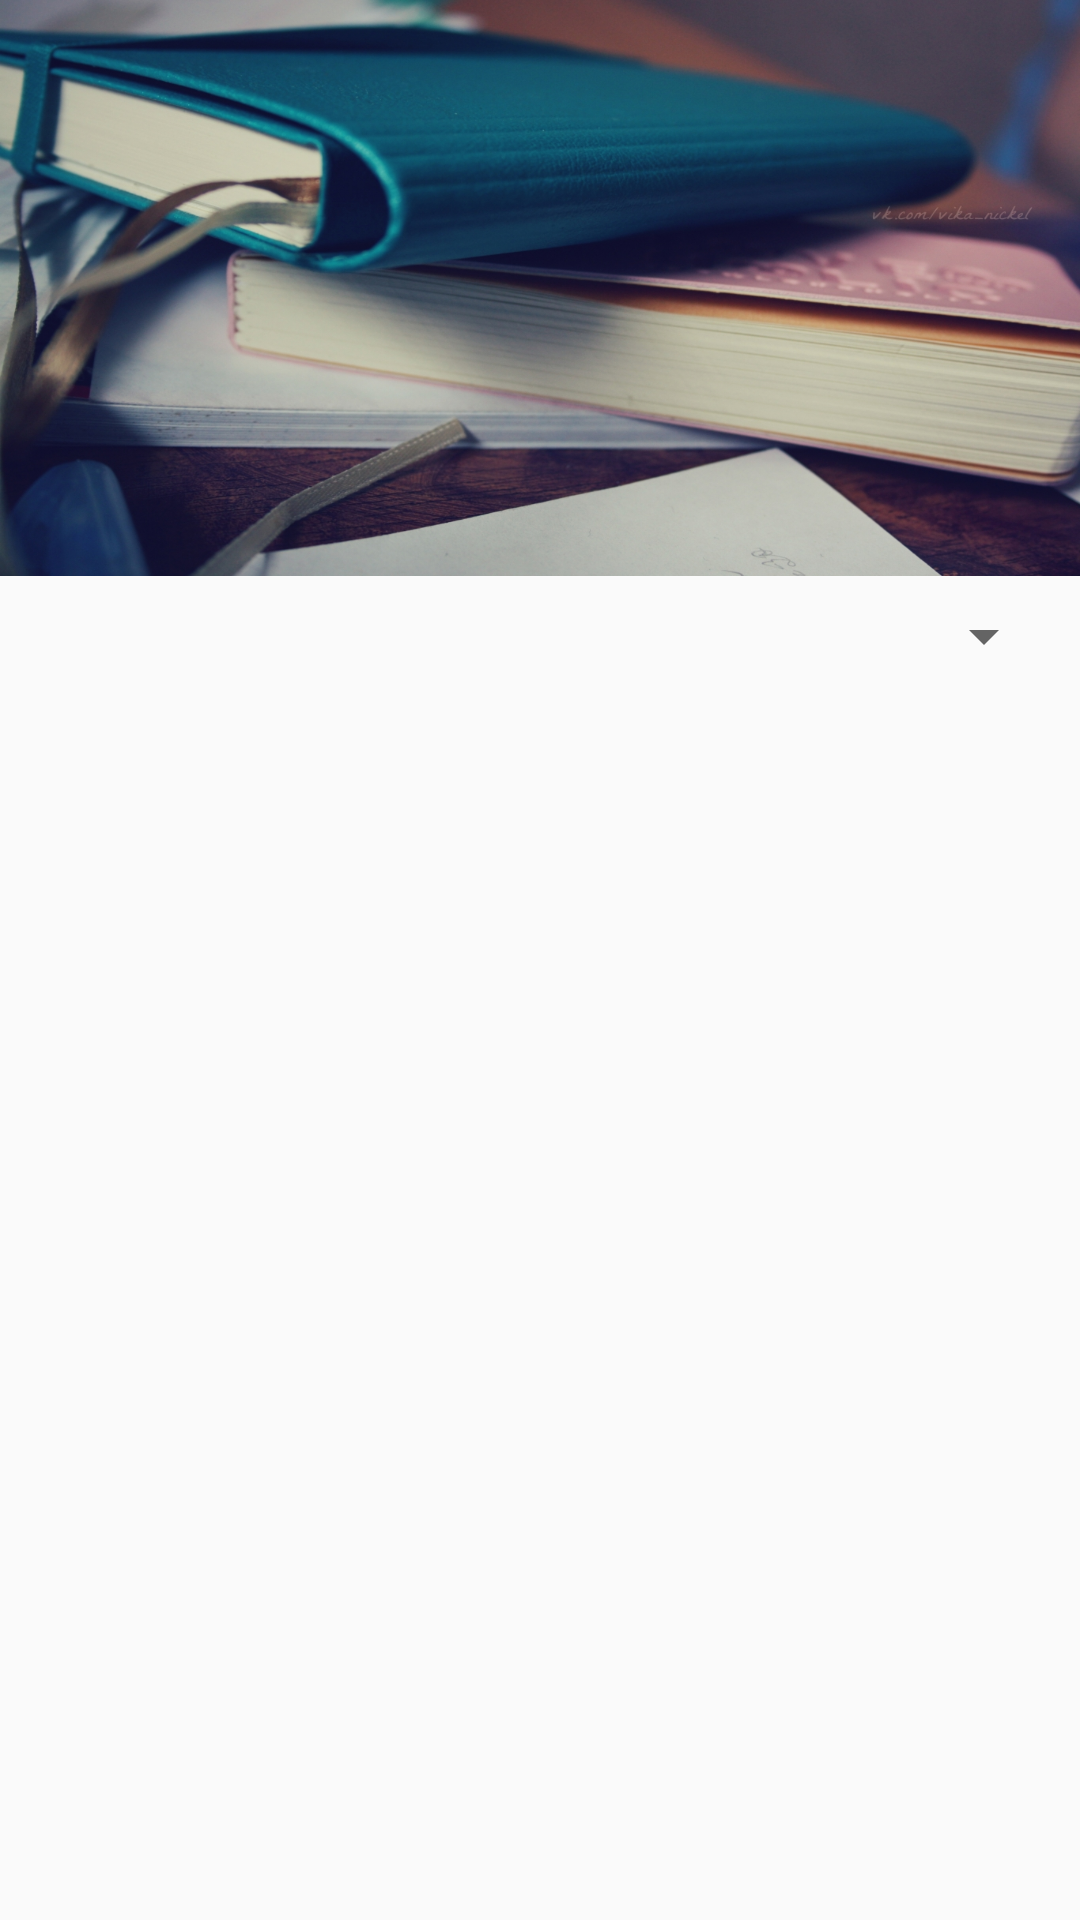

Here is an Android app screen rendered from its layout file. Give the layout XML and the strings, colors and styles it references.
<!-- AndroidManifest.xml: application theme Theme.MyTheme -->
<!-- res/layout/activity_list_books.xml -->
<?xml version="1.0" encoding="utf-8"?>
<LinearLayout xmlns:android="http://schemas.android.com/apk/res/android"
    android:layout_width="fill_parent"
    android:layout_height="fill_parent"
    xmlns:app="http://schemas.android.com/apk/res-auto"
    android:orientation="vertical">

    <android.support.design.widget.AppBarLayout
        android:layout_height="192dp"
        android:layout_width="match_parent">

        <android.support.design.widget.CollapsingToolbarLayout
            android:layout_width="match_parent"
            android:layout_height="match_parent"
            android:background="@drawable/image_book2"
            app:layout_scrollFlags="scroll|exitUntilCollapsed">

            <android.support.v7.widget.Toolbar
                android:layout_height="?attr/actionBarSize"
                android:layout_width="match_parent"
                app:layout_collapseMode="pin" />

        </android.support.design.widget.CollapsingToolbarLayout>

    </android.support.design.widget.AppBarLayout>

    <Spinner
        android:layout_width="match_parent"
        android:layout_height="wrap_content"
        android:id="@+id/spinner_rt"
        android:spinnerMode="dropdown"
        android:layout_marginBottom="8dp"
        android:layout_marginTop="8dp"
        android:layout_marginLeft="8dp"
        android:layout_marginRight="8dp" />

    <ListView
        android:id="@+id/list_rt"
        android:layout_width="match_parent"
        android:layout_height="match_parent"
        android:choiceMode="multipleChoiceModal"
        android:fastScrollAlwaysVisible="false"
        android:layout_margin="8dp">
    </ListView>

</LinearLayout>
<!-- resources referenced by this layout -->
<resources>
  <!-- drawable image_book2: jpg bitmap (drawable, 560280 bytes) -->
  <style name="Theme.MyTheme" parent="@style/Theme.AppCompat.Light.DarkActionBar">
          <item name="actionBarStyle">@style/ActionBar.Solid.MyTheme</item>
          
  
      </style>
  <style name="ActionBar.Solid.MyTheme" parent="@style/Widget.AppCompat.Light.ActionBar.Solid.Inverse">
          <item name="background">@drawable/ab_solid_mythem</item>
          <item name="backgroundStacked">@drawable/ab_stacked_solid_mythem</item>
          <item name="backgroundSplit">@drawable/ab_bottom_solid_mythem</item>
  
  
      </style>
</resources>
